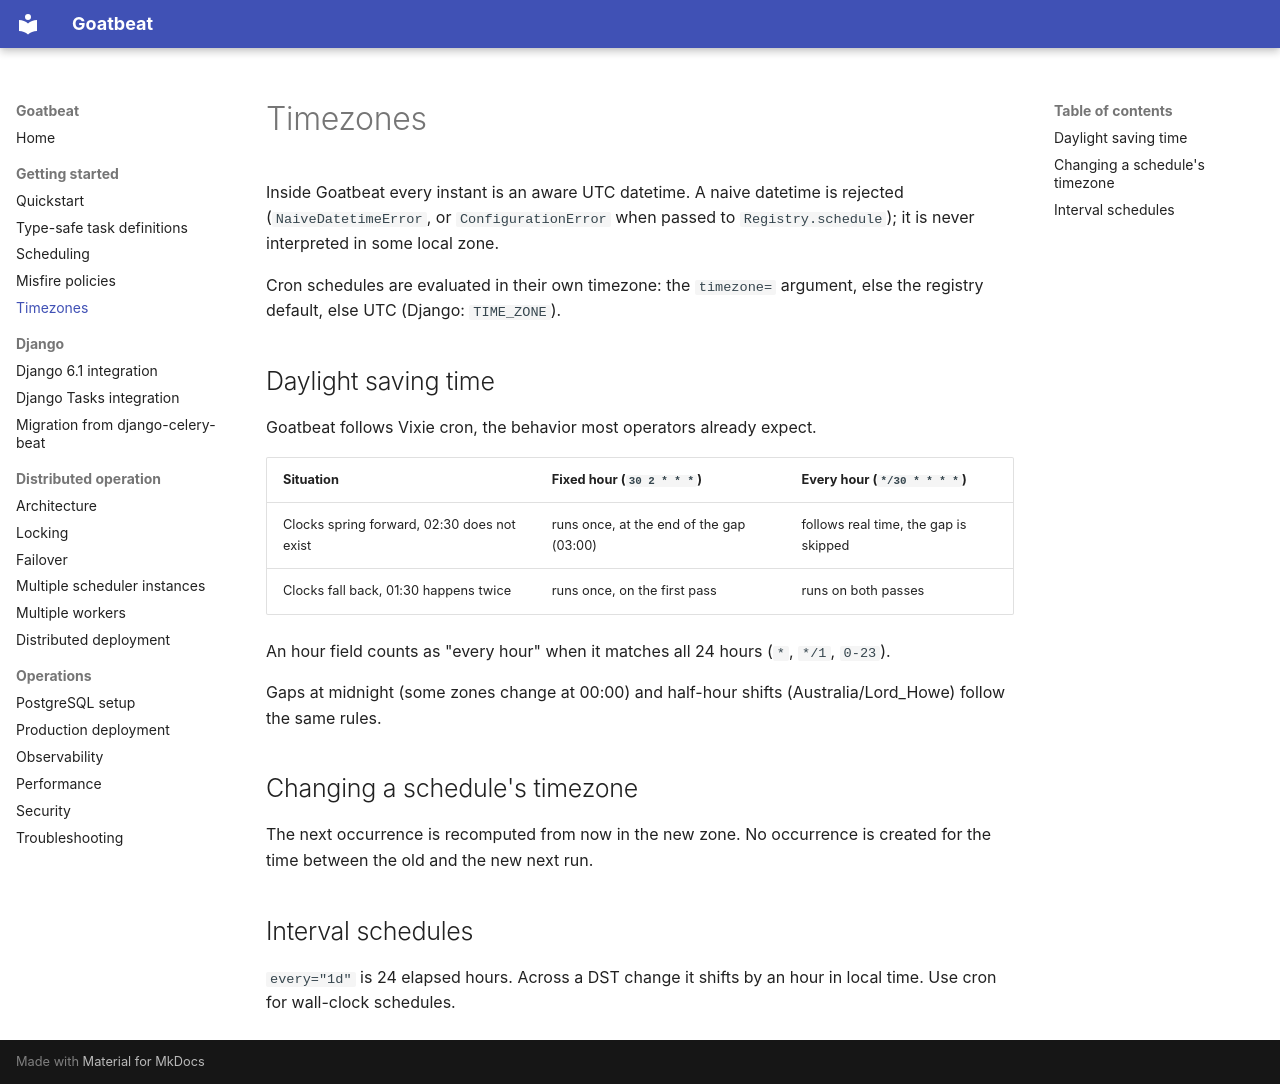

repository: goatlabshq/goatbeat · page: timezones/index.html · generator: mkdocs

# Timezones

Inside Goatbeat every instant is an aware UTC datetime. A naive datetime is rejected
(`NaiveDatetimeError`, or `ConfigurationError` when passed to `Registry.schedule`); it is never
interpreted in some local zone.

Cron schedules are evaluated in their own timezone: the `timezone=` argument, else the registry
default, else UTC (Django: `TIME_ZONE`).

## Daylight saving time

Goatbeat follows Vixie cron, the behavior most operators already expect.

| Situation | Fixed hour (`30 2 * * *`) | Every hour (`*/30 * * * *`) |
|---|---|---|
| Clocks spring forward, 02:30 does not exist | runs once, at the end of the gap (03:00) | follows real time, the gap is skipped |
| Clocks fall back, 01:30 happens twice | runs once, on the first pass | runs on both passes |

An hour field counts as "every hour" when it matches all 24 hours (`*`, `*/1`, `0-23`).

Gaps at midnight (some zones change at 00:00) and half-hour shifts (Australia/Lord_Howe) follow
the same rules.

## Changing a schedule's timezone

The next occurrence is recomputed from now in the new zone. No occurrence is created for the
time between the old and the new next run.

## Interval schedules

`every="1d"` is 24 elapsed hours. Across a DST change it shifts by an hour in local time. Use
cron for wall-clock schedules.
